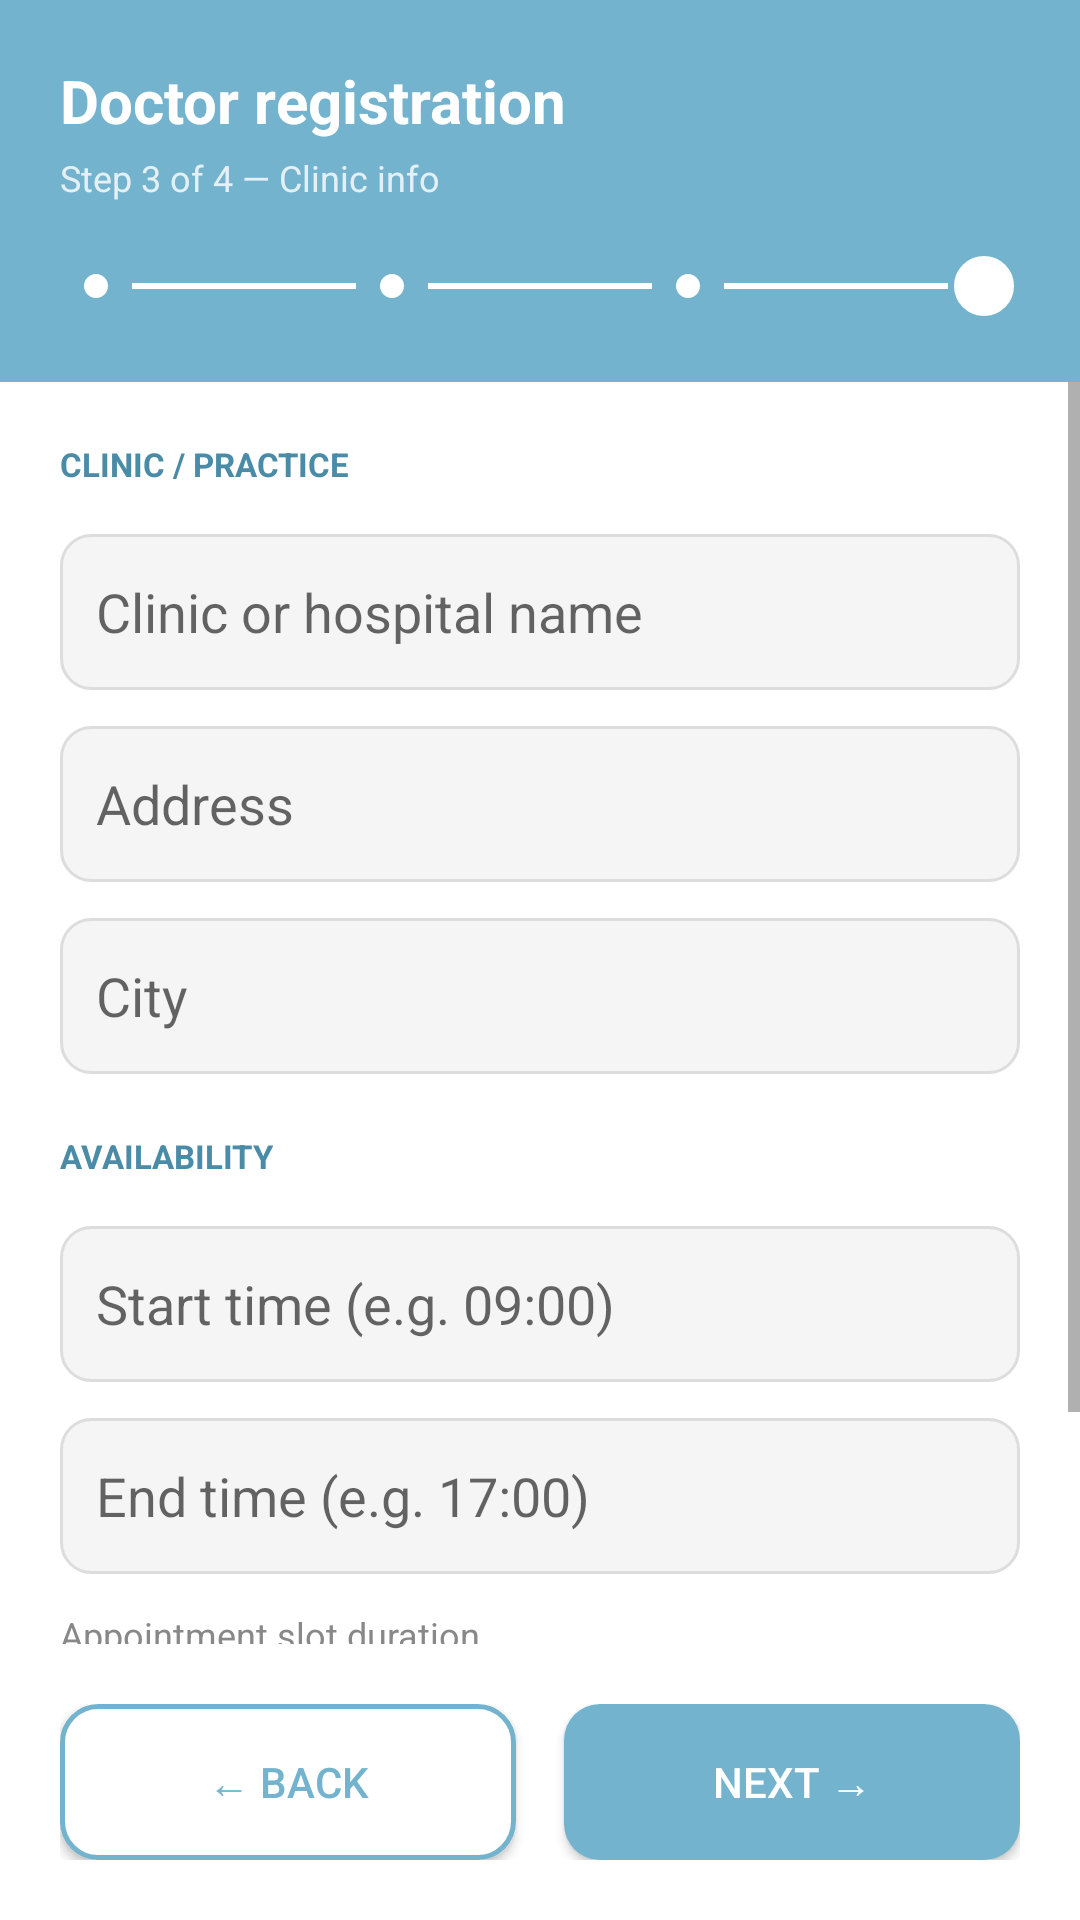

Layout XML and referenced resources for this Android screen:
<!-- AndroidManifest.xml: application theme Theme.Medinear -->
<!-- res/layout/activity_doctor_step3.xml -->
<?xml version="1.0" encoding="utf-8"?>
<LinearLayout xmlns:android="http://schemas.android.com/apk/res/android"
    android:layout_width="match_parent"
    android:layout_height="match_parent"
    android:orientation="vertical">

    <LinearLayout
        android:layout_width="match_parent"
        android:layout_height="wrap_content"
        android:background="#74B3CE"
        android:orientation="vertical"
        android:padding="20dp">

        <TextView
            android:layout_width="wrap_content"
            android:layout_height="wrap_content"
            android:text="Doctor registration"
            android:textColor="#FFFFFF"
            android:textSize="20sp"
            android:textStyle="bold" />

        <TextView
            android:layout_width="wrap_content"
            android:layout_height="wrap_content"
            android:text="Step 3 of 4 — Clinic info"
            android:textColor="#CCFFFFFF"
            android:textSize="12sp"
            android:layout_marginTop="4dp" />

        <LinearLayout
            android:layout_width="match_parent"
            android:layout_height="wrap_content"
            android:orientation="horizontal"
            android:gravity="center_vertical"
            android:layout_marginTop="16dp">

            <View android:layout_width="24dp" android:layout_height="24dp"
                android:background="@drawable/step_active" />
            <View android:layout_width="0dp" android:layout_height="2dp"
                android:layout_weight="1" android:background="#FFFFFF" />
            <View android:layout_width="24dp" android:layout_height="24dp"
                android:background="@drawable/step_active" />
            <View android:layout_width="0dp" android:layout_height="2dp"
                android:layout_weight="1" android:background="#FFFFFF" />
            <View android:layout_width="24dp" android:layout_height="24dp"
                android:background="@drawable/step_active"/>
            <View android:layout_width="0dp" android:layout_height="2dp"
                android:layout_weight="1" android:background="#FFFFFF" />
            <View android:layout_width="24dp" android:layout_height="24dp"
                android:background="@drawable/step_inactive" />

        </LinearLayout>

    </LinearLayout>

    <ScrollView
        android:layout_width="match_parent"
        android:layout_height="0dp"
        android:layout_weight="1">

        <LinearLayout
            android:layout_width="match_parent"
            android:layout_height="wrap_content"
            android:orientation="vertical"
            android:padding="20dp">

            <TextView
                android:layout_width="wrap_content"
                android:layout_height="wrap_content"
                android:text="CLINIC / PRACTICE"
                android:textSize="11sp"
                android:textColor="#4A8BA8"
                android:textStyle="bold"
                android:layout_marginBottom="16dp" />

            <EditText
                android:id="@+id/etClinic"
                android:layout_width="match_parent"
                android:layout_height="52dp"
                android:hint="Clinic or hospital name"
                android:padding="12dp"
                android:background="@drawable/input_bg"
                android:layout_marginBottom="12dp" />

            <EditText
                android:id="@+id/etAddress"
                android:layout_width="match_parent"
                android:layout_height="52dp"
                android:hint="Address"
                android:padding="12dp"
                android:background="@drawable/input_bg"
                android:layout_marginBottom="12dp" />

            <EditText
                android:id="@+id/etCity"
                android:layout_width="match_parent"
                android:layout_height="52dp"
                android:hint="City"
                android:padding="12dp"
                android:background="@drawable/input_bg"
                android:layout_marginBottom="20dp" />

            <TextView
                android:layout_width="wrap_content"
                android:layout_height="wrap_content"
                android:text="AVAILABILITY"
                android:textSize="11sp"
                android:textColor="#4A8BA8"
                android:textStyle="bold"
                android:layout_marginBottom="16dp" />

            <EditText
                android:id="@+id/etStartTime"
                android:layout_width="match_parent"
                android:layout_height="52dp"
                android:hint="Start time (e.g. 09:00)"
                android:padding="12dp"
                android:background="@drawable/input_bg"
                android:layout_marginBottom="12dp" />

            <EditText
                android:id="@+id/etEndTime"
                android:layout_width="match_parent"
                android:layout_height="52dp"
                android:hint="End time (e.g. 17:00)"
                android:padding="12dp"
                android:background="@drawable/input_bg"
                android:layout_marginBottom="12dp" />

            <TextView
                android:layout_width="wrap_content"
                android:layout_height="wrap_content"
                android:text="Appointment slot duration"
                android:textSize="12sp"
                android:textColor="#888888"
                android:layout_marginBottom="6dp" />

            <Spinner
                android:id="@+id/spinnerSlot"
                android:layout_width="match_parent"
                android:layout_height="52dp"
                android:background="@drawable/input_bg"
                android:layout_marginBottom="12dp" />

        </LinearLayout>
    </ScrollView>

    <LinearLayout
        android:layout_width="match_parent"
        android:layout_height="wrap_content"
        android:orientation="horizontal"
        android:padding="20dp"
        android:weightSum="2">

        <Button
            android:id="@+id/btnBack"
            android:layout_width="0dp"
            android:layout_height="52dp"
            android:layout_weight="1"
            android:text="← Back"
            android:textColor="#74B3CE"
            android:background="@drawable/btn_outline"
            android:layout_marginEnd="8dp" />

        <Button
            android:id="@+id/btnNext"
            android:layout_width="0dp"
            android:layout_height="52dp"
            android:layout_weight="1"
            android:text="Next →"
            android:textColor="#FFFFFF"
            android:background="@drawable/bg_button_green"
            android:layout_marginStart="8dp" />

    </LinearLayout>

</LinearLayout>
<!-- resources referenced by this layout -->
<resources>
  <!-- drawable bg_button_green (drawable) -->
  <?xml version="1.0" encoding="utf-8"?>
  <shape xmlns:android="http://schemas.android.com/apk/res/android"
      android:shape="rectangle">
      <solid android:color="#74B3CE" />
      <corners android:radius="12dp" />
  </shape>
  <!-- drawable btn_outline (drawable) -->
  <?xml version="1.0" encoding="utf-8"?>
  <shape xmlns:android="http://schemas.android.com/apk/res/android"
      android:shape="rectangle">
      <solid android:color="#FFFFFF" />
      <stroke android:width="1.5dp" android:color="#74B3CE" />
      <corners android:radius="12dp" />
  </shape>
  <!-- drawable input_bg (drawable) -->
  <?xml version="1.0" encoding="utf-8"?>
  <shape xmlns:android="http://schemas.android.com/apk/res/android"
      android:shape="rectangle">
      <solid android:color="#F5F5F5" />
      <stroke android:width="1dp" android:color="#DDDDDD" />
      <corners android:radius="10dp" />
  </shape>
  <!-- drawable step_active (drawable) -->
  <?xml version="1.0" encoding="utf-8"?>
  <shape xmlns:android="http://schemas.android.com/apk/res/android"
      android:shape="oval">
      <solid android:color="#FFFFFF" />
      <stroke android:width="8dp" android:color="#74B3CE" />
  </shape>
  <!-- drawable step_inactive (drawable) -->
  <?xml version="1.0" encoding="utf-8"?>
  <shape xmlns:android="http://schemas.android.com/apk/res/android"
      android:shape="oval">
      <solid android:color="#FFFFFF" />
      <stroke android:width="2dp" android:color="#74B3CE" />
  </shape>
  <style name="Theme.Medinear" parent="Theme.MaterialComponents.Light.NoActionBar">
      </style>
</resources>
